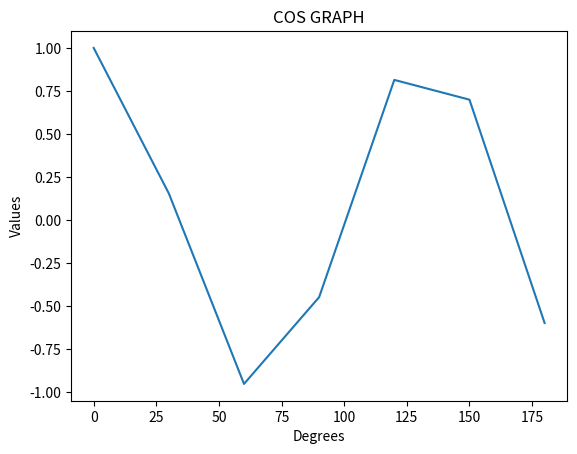

Write the Python code that produced this figure.
import numpy as np
import matplotlib.pyplot as graph

a = np.arange(0,210,30)
x = np.cos(a)

graph.title("COS GRAPH")
graph.xlabel("Degrees")
graph.ylabel("Values")
graph.plot(a,x)
graph.show()